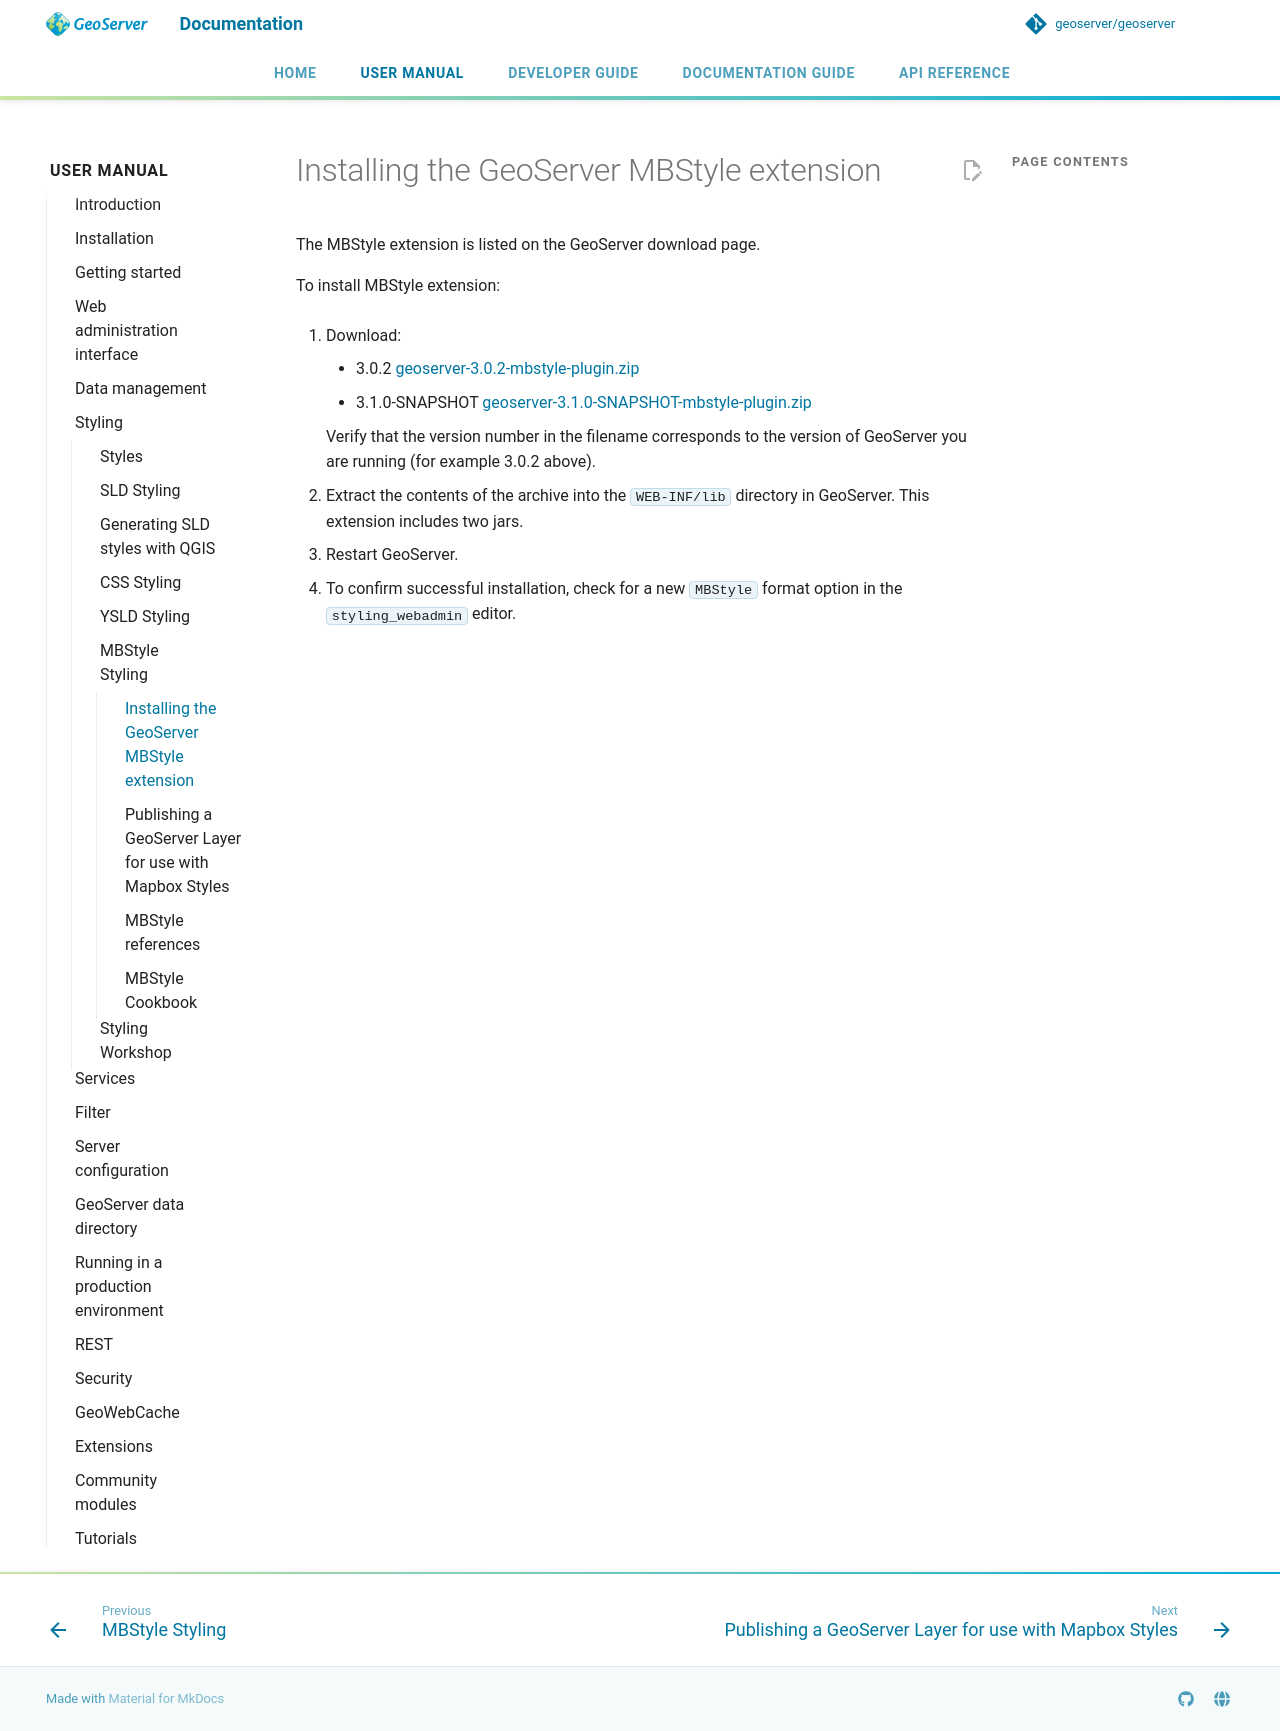

repository: petersmythe/geoserver · page: latest/en/user/styling/mbstyle/installing/index.html · generator: mkdocs

# Installing the GeoServer MBStyle extension

The MBStyle extension is listed on the GeoServer download page.

To install MBStyle extension:

1.  Download:

    - {{ release }} [geoserver-{{ release }}-mbstyle-plugin.zip](https://sourceforge.net/projects/geoserver/files/GeoServer/{{ release }}/extensions/geoserver-{{ release }}-mbstyle-plugin.zip)
    - {{ snapshot }} [geoserver-{{ snapshot }}-mbstyle-plugin.zip](https://build.geoserver.org/geoserver/main/ext-latest/geoserver-{{ snapshot }}-mbstyle-plugin.zip)

    Verify that the version number in the filename corresponds to the version of GeoServer you are running (for example {{ release }} above).

2.  Extract the contents of the archive into the `WEB-INF/lib` directory in GeoServer. This extension includes two jars.

3.  Restart GeoServer.

4.  To confirm successful installation, check for a new `MBStyle` format option in the `styling_webadmin` editor.
